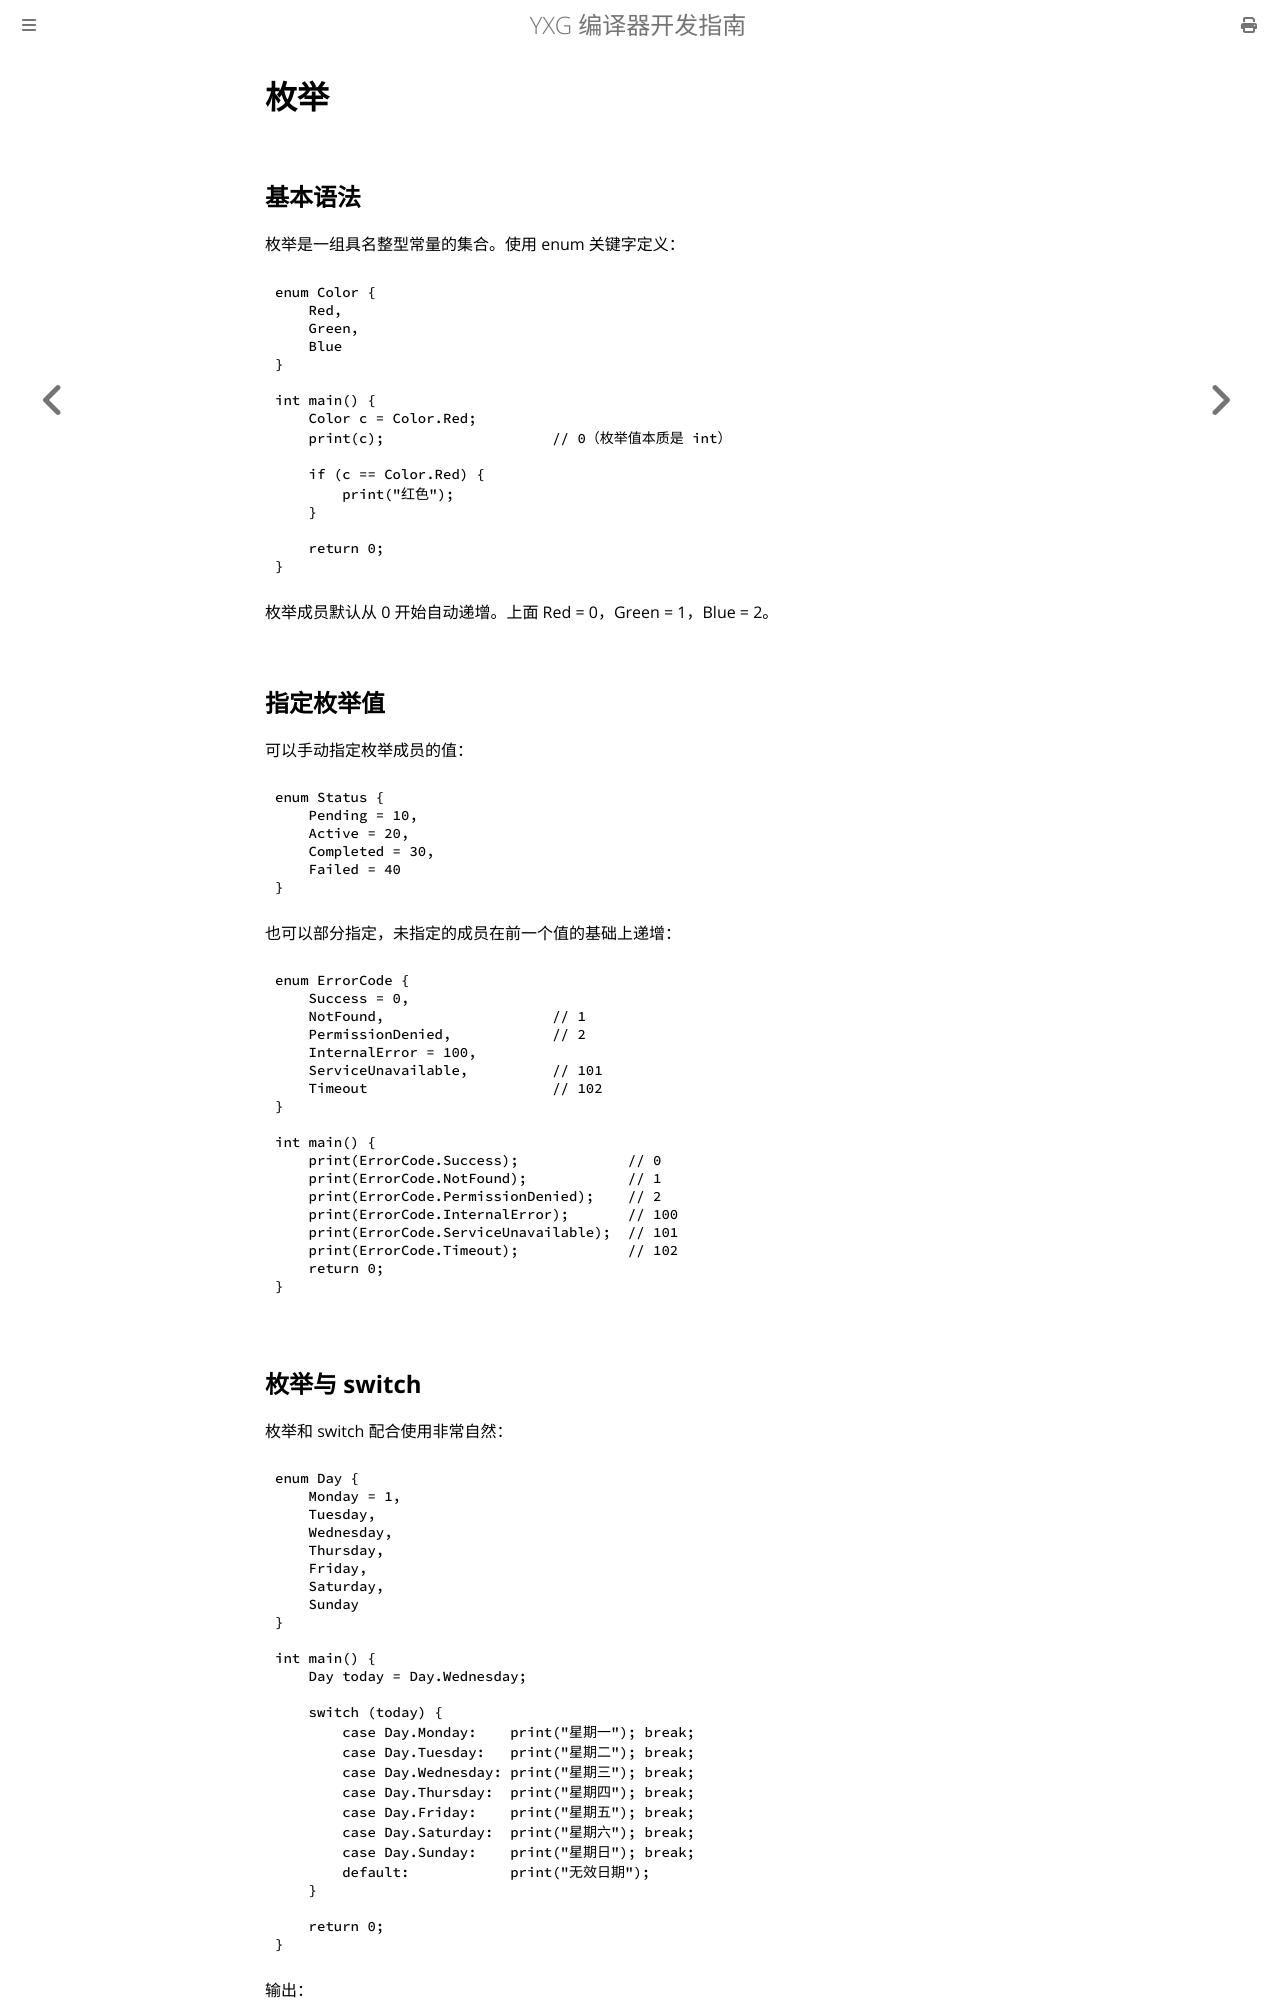

repository: yxyssg/yxg_language · page: part2/enums.html · generator: mdbook

# 枚举

## 基本语法

枚举是一组具名整型常量的集合。使用 enum 关键字定义：

    enum Color {
        Red,
        Green,
        Blue
    }

    int main() {
        Color c = Color.Red;
        print(c);                    // 0（枚举值本质是 int）

        if (c == Color.Red) {
            print("红色");
        }

        return 0;
    }

枚举成员默认从 0 开始自动递增。上面 Red = 0，Green = 1，Blue = 2。

## 指定枚举值

可以手动指定枚举成员的值：

    enum Status {
        Pending = 10,
        Active = 20,
        Completed = 30,
        Failed = 40
    }

也可以部分指定，未指定的成员在前一个值的基础上递增：

    enum ErrorCode {
        Success = 0,
        NotFound,                    // 1
        PermissionDenied,            // 2
        InternalError = 100,
        ServiceUnavailable,          // 101
        Timeout                      // 102
    }

    int main() {
        print(ErrorCode.Success);             // 0
        print(ErrorCode.NotFound);            // 1
        print(ErrorCode.PermissionDenied);    // 2
        print(ErrorCode.InternalError);       // 100
        print(ErrorCode.ServiceUnavailable);  // 101
        print(ErrorCode.Timeout);             // 102
        return 0;
    }

## 枚举与 switch

枚举和 switch 配合使用非常自然：

    enum Day {
        Monday = 1,
        Tuesday,
        Wednesday,
        Thursday,
        Friday,
        Saturday,
        Sunday
    }

    int main() {
        Day today = Day.Wednesday;

        switch (today) {
            case Day.Monday:    print("星期一"); break;
            case Day.Tuesday:   print("星期二"); break;
            case Day.Wednesday: print("星期三"); break;
            case Day.Thursday:  print("星期四"); break;
            case Day.Friday:    print("星期五"); break;
            case Day.Saturday:  print("星期六"); break;
            case Day.Sunday:    print("星期日"); break;
            default:            print("无效日期");
        }

        return 0;
    }

输出：

    星期三
